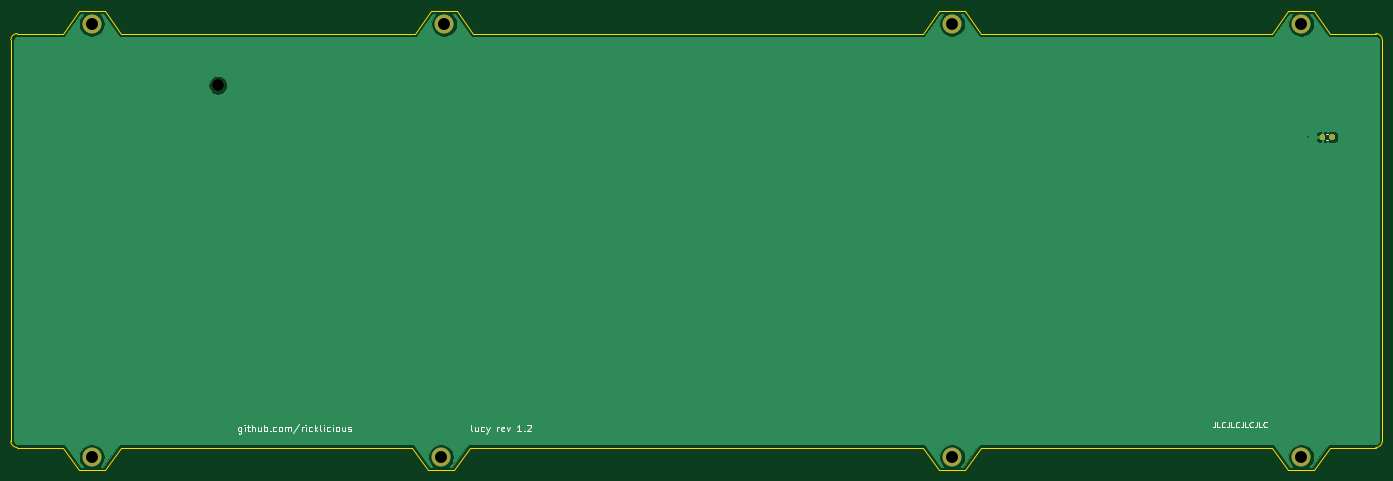
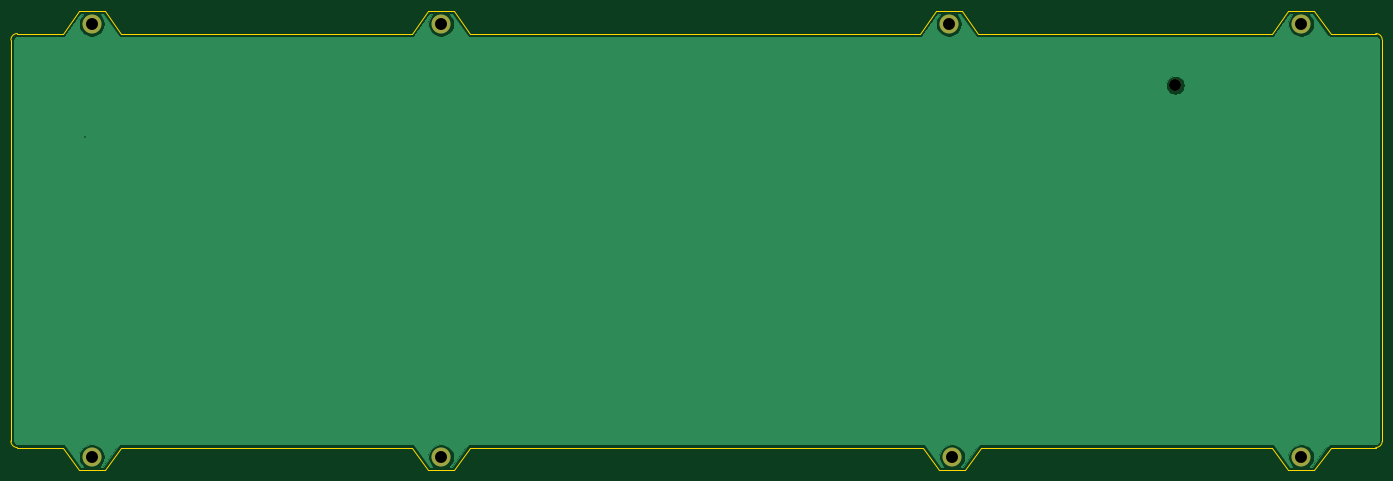
Circuit board: 11 layer files. Board 252.4 x 84.5 mm.
- bottom_copper: bottom_plate-B_Cu.gbr (36299 bytes)
- bottom_mask: bottom_plate-B_Mask.gbr (776 bytes)
- paste: bottom_plate-B_Paste.gbr (494 bytes)
- bottom_silk: bottom_plate-B_SilkS.gbr (495 bytes)
- outline: bottom_plate-Edge_Cuts.gbr (2619 bytes)
- top_copper: bottom_plate-F_Cu.gbr (44011 bytes)
- top_mask: bottom_plate-F_Mask.gbr (4414 bytes)
- paste: bottom_plate-F_Paste.gbr (4132 bytes)
- top_silk: bottom_plate-F_SilkS.gbr (11197 bytes)
- drill: bottom_plate-NPTH.drl (323 bytes)
- drill: bottom_plate-PTH.drl (459 bytes)

=== bottom_copper: bottom_plate-B_Cu.gbr (36299 bytes, source omitted) ===
=== bottom_mask: bottom_plate-B_Mask.gbr ===
G04 #@! TF.GenerationSoftware,KiCad,Pcbnew,(5.1.4-0)*
G04 #@! TF.CreationDate,2021-11-04T10:19:40-05:00*
G04 #@! TF.ProjectId,bottom_plate,626f7474-6f6d-45f7-906c-6174652e6b69,rev?*
G04 #@! TF.SameCoordinates,Original*
G04 #@! TF.FileFunction,Soldermask,Bot*
G04 #@! TF.FilePolarity,Negative*
%FSLAX46Y46*%
G04 Gerber Fmt 4.6, Leading zero omitted, Abs format (unit mm)*
G04 Created by KiCad (PCBNEW (5.1.4-0)) date 2021-11-04 10:19:40*
%MOMM*%
%LPD*%
G04 APERTURE LIST*
%ADD10C,3.500000*%
%ADD11C,2.200000*%
G04 APERTURE END LIST*
D10*
X319709314Y-118454824D03*
X319709381Y-38682951D03*
X225649927Y-118454824D03*
X226245240Y-38683016D03*
X161356123Y-118454824D03*
X161356322Y-38683016D03*
X384003010Y-38683016D03*
X384003010Y-118454824D03*
D11*
X184573490Y-49993944D03*
M02*

=== paste: bottom_plate-B_Paste.gbr ===
G04 #@! TF.GenerationSoftware,KiCad,Pcbnew,(5.1.4-0)*
G04 #@! TF.CreationDate,2021-11-04T10:19:40-05:00*
G04 #@! TF.ProjectId,bottom_plate,626f7474-6f6d-45f7-906c-6174652e6b69,rev?*
G04 #@! TF.SameCoordinates,Original*
G04 #@! TF.FileFunction,Paste,Bot*
G04 #@! TF.FilePolarity,Positive*
%FSLAX46Y46*%
G04 Gerber Fmt 4.6, Leading zero omitted, Abs format (unit mm)*
G04 Created by KiCad (PCBNEW (5.1.4-0)) date 2021-11-04 10:19:40*
%MOMM*%
%LPD*%
G04 APERTURE LIST*
G04 APERTURE END LIST*
M02*

=== bottom_silk: bottom_plate-B_SilkS.gbr ===
G04 #@! TF.GenerationSoftware,KiCad,Pcbnew,(5.1.4-0)*
G04 #@! TF.CreationDate,2021-11-04T10:19:40-05:00*
G04 #@! TF.ProjectId,bottom_plate,626f7474-6f6d-45f7-906c-6174652e6b69,rev?*
G04 #@! TF.SameCoordinates,Original*
G04 #@! TF.FileFunction,Legend,Bot*
G04 #@! TF.FilePolarity,Positive*
%FSLAX46Y46*%
G04 Gerber Fmt 4.6, Leading zero omitted, Abs format (unit mm)*
G04 Created by KiCad (PCBNEW (5.1.4-0)) date 2021-11-04 10:19:40*
%MOMM*%
%LPD*%
G04 APERTURE LIST*
G04 APERTURE END LIST*
M02*

=== outline: bottom_plate-Edge_Cuts.gbr ===
G04 #@! TF.GenerationSoftware,KiCad,Pcbnew,(5.1.4-0)*
G04 #@! TF.CreationDate,2021-11-04T10:19:40-05:00*
G04 #@! TF.ProjectId,bottom_plate,626f7474-6f6d-45f7-906c-6174652e6b69,rev?*
G04 #@! TF.SameCoordinates,Original*
G04 #@! TF.FileFunction,Profile,NP*
%FSLAX46Y46*%
G04 Gerber Fmt 4.6, Leading zero omitted, Abs format (unit mm)*
G04 Created by KiCad (PCBNEW (5.1.4-0)) date 2021-11-04 10:19:40*
%MOMM*%
%LPD*%
G04 APERTURE LIST*
%ADD10C,0.050000*%
G04 APERTURE END LIST*
D10*
X317328058Y-36301704D02*
X322090562Y-36301704D01*
X325067122Y-40468888D02*
X322090741Y-36301704D01*
X314351506Y-40468888D02*
X317328058Y-36301704D01*
X397695186Y-40468952D02*
G75*
G02X398885810Y-41659576I0J-1190624D01*
G01*
X398885810Y-115478264D02*
G75*
G02X397695186Y-116668888I-1190624J0D01*
G01*
X147664146Y-116668888D02*
G75*
G02X146473522Y-115478264I0J1190624D01*
G01*
X146473522Y-41659576D02*
G75*
G02X147664146Y-40468952I1190624J0D01*
G01*
X166714130Y-116668952D02*
X163737375Y-120836072D01*
X155998514Y-116668888D02*
X158974871Y-120836072D01*
X163737375Y-120836072D02*
X158974871Y-120836072D01*
X231007826Y-116668952D02*
X228031266Y-120836072D01*
X220292210Y-116668888D02*
X223268675Y-120836072D01*
X228031179Y-120836072D02*
X223268675Y-120836072D01*
X325067122Y-116668888D02*
X322090633Y-120836072D01*
X314351506Y-116668888D02*
X317328066Y-120836072D01*
X322090570Y-120836072D02*
X317328066Y-120836072D01*
X389360818Y-116668952D02*
X386384258Y-120836072D01*
X378645202Y-116668888D02*
X381621754Y-120836072D01*
X386384258Y-120836072D02*
X381621754Y-120836072D01*
X378645202Y-40468952D02*
X381621754Y-36301768D01*
X389360818Y-40468952D02*
X386384437Y-36301768D01*
X381621754Y-36301768D02*
X386384258Y-36301768D01*
X220887522Y-40468952D02*
X223863988Y-36301768D01*
X231603138Y-40468952D02*
X228626492Y-36301768D01*
X223863988Y-36301768D02*
X228626492Y-36301768D01*
X166714130Y-40468888D02*
X163737570Y-36301768D01*
X155998514Y-40468952D02*
X147664146Y-40468952D01*
X158974871Y-36301768D02*
X163737375Y-36301768D01*
X155998514Y-40468952D02*
X158975074Y-36301768D01*
X389360818Y-116668952D02*
X397695186Y-116668888D01*
X325067122Y-116668888D02*
X378645202Y-116668952D01*
X231007826Y-116668952D02*
X314351506Y-116668888D01*
X166714130Y-116669016D02*
X220292210Y-116668888D01*
X147664146Y-116668888D02*
X155998514Y-116668888D01*
X146473522Y-41659576D02*
X146473522Y-115478264D01*
X220887522Y-40468888D02*
X166714130Y-40468888D01*
X314351506Y-40468888D02*
X231603138Y-40468888D01*
X378645202Y-40468952D02*
X325067122Y-40468888D01*
X397695186Y-40468952D02*
X389360818Y-40468888D01*
X398885810Y-115478264D02*
X398885810Y-41659576D01*
M02*

=== top_copper: bottom_plate-F_Cu.gbr (44011 bytes, source omitted) ===
=== top_mask: bottom_plate-F_Mask.gbr ===
G04 #@! TF.GenerationSoftware,KiCad,Pcbnew,(5.1.4-0)*
G04 #@! TF.CreationDate,2021-11-04T10:19:40-05:00*
G04 #@! TF.ProjectId,bottom_plate,626f7474-6f6d-45f7-906c-6174652e6b69,rev?*
G04 #@! TF.SameCoordinates,Original*
G04 #@! TF.FileFunction,Soldermask,Top*
G04 #@! TF.FilePolarity,Negative*
%FSLAX46Y46*%
G04 Gerber Fmt 4.6, Leading zero omitted, Abs format (unit mm)*
G04 Created by KiCad (PCBNEW (5.1.4-0)) date 2021-11-04 10:19:40*
%MOMM*%
%LPD*%
G04 APERTURE LIST*
%ADD10C,0.100000*%
%ADD11C,0.950000*%
%ADD12C,3.500000*%
%ADD13C,2.200000*%
G04 APERTURE END LIST*
D10*
G36*
X389951468Y-59045048D02*
G01*
X389974523Y-59048467D01*
X389997132Y-59054131D01*
X390019076Y-59061983D01*
X390040146Y-59071948D01*
X390060137Y-59083930D01*
X390078857Y-59097814D01*
X390096127Y-59113466D01*
X390111779Y-59130736D01*
X390125663Y-59149456D01*
X390137645Y-59169447D01*
X390147610Y-59190517D01*
X390155462Y-59212461D01*
X390161126Y-59235070D01*
X390164545Y-59258125D01*
X390165689Y-59281404D01*
X390165689Y-59756404D01*
X390164545Y-59779683D01*
X390161126Y-59802738D01*
X390155462Y-59825347D01*
X390147610Y-59847291D01*
X390137645Y-59868361D01*
X390125663Y-59888352D01*
X390111779Y-59907072D01*
X390096127Y-59924342D01*
X390078857Y-59939994D01*
X390060137Y-59953878D01*
X390040146Y-59965860D01*
X390019076Y-59975825D01*
X389997132Y-59983677D01*
X389974523Y-59989341D01*
X389951468Y-59992760D01*
X389928189Y-59993904D01*
X389353189Y-59993904D01*
X389329910Y-59992760D01*
X389306855Y-59989341D01*
X389284246Y-59983677D01*
X389262302Y-59975825D01*
X389241232Y-59965860D01*
X389221241Y-59953878D01*
X389202521Y-59939994D01*
X389185251Y-59924342D01*
X389169599Y-59907072D01*
X389155715Y-59888352D01*
X389143733Y-59868361D01*
X389133768Y-59847291D01*
X389125916Y-59825347D01*
X389120252Y-59802738D01*
X389116833Y-59779683D01*
X389115689Y-59756404D01*
X389115689Y-59281404D01*
X389116833Y-59258125D01*
X389120252Y-59235070D01*
X389125916Y-59212461D01*
X389133768Y-59190517D01*
X389143733Y-59169447D01*
X389155715Y-59149456D01*
X389169599Y-59130736D01*
X389185251Y-59113466D01*
X389202521Y-59097814D01*
X389221241Y-59083930D01*
X389241232Y-59071948D01*
X389262302Y-59061983D01*
X389284246Y-59054131D01*
X389306855Y-59048467D01*
X389329910Y-59045048D01*
X389353189Y-59043904D01*
X389928189Y-59043904D01*
X389951468Y-59045048D01*
X389951468Y-59045048D01*
G37*
D11*
X389640689Y-59518904D03*
D10*
G36*
X388201468Y-59045048D02*
G01*
X388224523Y-59048467D01*
X388247132Y-59054131D01*
X388269076Y-59061983D01*
X388290146Y-59071948D01*
X388310137Y-59083930D01*
X388328857Y-59097814D01*
X388346127Y-59113466D01*
X388361779Y-59130736D01*
X388375663Y-59149456D01*
X388387645Y-59169447D01*
X388397610Y-59190517D01*
X388405462Y-59212461D01*
X388411126Y-59235070D01*
X388414545Y-59258125D01*
X388415689Y-59281404D01*
X388415689Y-59756404D01*
X388414545Y-59779683D01*
X388411126Y-59802738D01*
X388405462Y-59825347D01*
X388397610Y-59847291D01*
X388387645Y-59868361D01*
X388375663Y-59888352D01*
X388361779Y-59907072D01*
X388346127Y-59924342D01*
X388328857Y-59939994D01*
X388310137Y-59953878D01*
X388290146Y-59965860D01*
X388269076Y-59975825D01*
X388247132Y-59983677D01*
X388224523Y-59989341D01*
X388201468Y-59992760D01*
X388178189Y-59993904D01*
X387603189Y-59993904D01*
X387579910Y-59992760D01*
X387556855Y-59989341D01*
X387534246Y-59983677D01*
X387512302Y-59975825D01*
X387491232Y-59965860D01*
X387471241Y-59953878D01*
X387452521Y-59939994D01*
X387435251Y-59924342D01*
X387419599Y-59907072D01*
X387405715Y-59888352D01*
X387393733Y-59868361D01*
X387383768Y-59847291D01*
X387375916Y-59825347D01*
X387370252Y-59802738D01*
X387366833Y-59779683D01*
X387365689Y-59756404D01*
X387365689Y-59281404D01*
X387366833Y-59258125D01*
X387370252Y-59235070D01*
X387375916Y-59212461D01*
X387383768Y-59190517D01*
X387393733Y-59169447D01*
X387405715Y-59149456D01*
X387419599Y-59130736D01*
X387435251Y-59113466D01*
X387452521Y-59097814D01*
X387471241Y-59083930D01*
X387491232Y-59071948D01*
X387512302Y-59061983D01*
X387534246Y-59054131D01*
X387556855Y-59048467D01*
X387579910Y-59045048D01*
X387603189Y-59043904D01*
X388178189Y-59043904D01*
X388201468Y-59045048D01*
X388201468Y-59045048D01*
G37*
D11*
X387890689Y-59518904D03*
D12*
X319709314Y-118454824D03*
X319709381Y-38682951D03*
X225649927Y-118454824D03*
X226245240Y-38683016D03*
X161356123Y-118454824D03*
X161356322Y-38683016D03*
X384003010Y-38683016D03*
X384003010Y-118454824D03*
D13*
X184573490Y-49993944D03*
M02*

=== paste: bottom_plate-F_Paste.gbr ===
G04 #@! TF.GenerationSoftware,KiCad,Pcbnew,(5.1.4-0)*
G04 #@! TF.CreationDate,2021-11-04T10:19:40-05:00*
G04 #@! TF.ProjectId,bottom_plate,626f7474-6f6d-45f7-906c-6174652e6b69,rev?*
G04 #@! TF.SameCoordinates,Original*
G04 #@! TF.FileFunction,Paste,Top*
G04 #@! TF.FilePolarity,Positive*
%FSLAX46Y46*%
G04 Gerber Fmt 4.6, Leading zero omitted, Abs format (unit mm)*
G04 Created by KiCad (PCBNEW (5.1.4-0)) date 2021-11-04 10:19:40*
%MOMM*%
%LPD*%
G04 APERTURE LIST*
%ADD10C,0.100000*%
%ADD11C,0.950000*%
G04 APERTURE END LIST*
D10*
G36*
X389951468Y-59045048D02*
G01*
X389974523Y-59048467D01*
X389997132Y-59054131D01*
X390019076Y-59061983D01*
X390040146Y-59071948D01*
X390060137Y-59083930D01*
X390078857Y-59097814D01*
X390096127Y-59113466D01*
X390111779Y-59130736D01*
X390125663Y-59149456D01*
X390137645Y-59169447D01*
X390147610Y-59190517D01*
X390155462Y-59212461D01*
X390161126Y-59235070D01*
X390164545Y-59258125D01*
X390165689Y-59281404D01*
X390165689Y-59756404D01*
X390164545Y-59779683D01*
X390161126Y-59802738D01*
X390155462Y-59825347D01*
X390147610Y-59847291D01*
X390137645Y-59868361D01*
X390125663Y-59888352D01*
X390111779Y-59907072D01*
X390096127Y-59924342D01*
X390078857Y-59939994D01*
X390060137Y-59953878D01*
X390040146Y-59965860D01*
X390019076Y-59975825D01*
X389997132Y-59983677D01*
X389974523Y-59989341D01*
X389951468Y-59992760D01*
X389928189Y-59993904D01*
X389353189Y-59993904D01*
X389329910Y-59992760D01*
X389306855Y-59989341D01*
X389284246Y-59983677D01*
X389262302Y-59975825D01*
X389241232Y-59965860D01*
X389221241Y-59953878D01*
X389202521Y-59939994D01*
X389185251Y-59924342D01*
X389169599Y-59907072D01*
X389155715Y-59888352D01*
X389143733Y-59868361D01*
X389133768Y-59847291D01*
X389125916Y-59825347D01*
X389120252Y-59802738D01*
X389116833Y-59779683D01*
X389115689Y-59756404D01*
X389115689Y-59281404D01*
X389116833Y-59258125D01*
X389120252Y-59235070D01*
X389125916Y-59212461D01*
X389133768Y-59190517D01*
X389143733Y-59169447D01*
X389155715Y-59149456D01*
X389169599Y-59130736D01*
X389185251Y-59113466D01*
X389202521Y-59097814D01*
X389221241Y-59083930D01*
X389241232Y-59071948D01*
X389262302Y-59061983D01*
X389284246Y-59054131D01*
X389306855Y-59048467D01*
X389329910Y-59045048D01*
X389353189Y-59043904D01*
X389928189Y-59043904D01*
X389951468Y-59045048D01*
X389951468Y-59045048D01*
G37*
D11*
X389640689Y-59518904D03*
D10*
G36*
X388201468Y-59045048D02*
G01*
X388224523Y-59048467D01*
X388247132Y-59054131D01*
X388269076Y-59061983D01*
X388290146Y-59071948D01*
X388310137Y-59083930D01*
X388328857Y-59097814D01*
X388346127Y-59113466D01*
X388361779Y-59130736D01*
X388375663Y-59149456D01*
X388387645Y-59169447D01*
X388397610Y-59190517D01*
X388405462Y-59212461D01*
X388411126Y-59235070D01*
X388414545Y-59258125D01*
X388415689Y-59281404D01*
X388415689Y-59756404D01*
X388414545Y-59779683D01*
X388411126Y-59802738D01*
X388405462Y-59825347D01*
X388397610Y-59847291D01*
X388387645Y-59868361D01*
X388375663Y-59888352D01*
X388361779Y-59907072D01*
X388346127Y-59924342D01*
X388328857Y-59939994D01*
X388310137Y-59953878D01*
X388290146Y-59965860D01*
X388269076Y-59975825D01*
X388247132Y-59983677D01*
X388224523Y-59989341D01*
X388201468Y-59992760D01*
X388178189Y-59993904D01*
X387603189Y-59993904D01*
X387579910Y-59992760D01*
X387556855Y-59989341D01*
X387534246Y-59983677D01*
X387512302Y-59975825D01*
X387491232Y-59965860D01*
X387471241Y-59953878D01*
X387452521Y-59939994D01*
X387435251Y-59924342D01*
X387419599Y-59907072D01*
X387405715Y-59888352D01*
X387393733Y-59868361D01*
X387383768Y-59847291D01*
X387375916Y-59825347D01*
X387370252Y-59802738D01*
X387366833Y-59779683D01*
X387365689Y-59756404D01*
X387365689Y-59281404D01*
X387366833Y-59258125D01*
X387370252Y-59235070D01*
X387375916Y-59212461D01*
X387383768Y-59190517D01*
X387393733Y-59169447D01*
X387405715Y-59149456D01*
X387419599Y-59130736D01*
X387435251Y-59113466D01*
X387452521Y-59097814D01*
X387471241Y-59083930D01*
X387491232Y-59071948D01*
X387512302Y-59061983D01*
X387534246Y-59054131D01*
X387556855Y-59048467D01*
X387579910Y-59045048D01*
X387603189Y-59043904D01*
X388178189Y-59043904D01*
X388201468Y-59045048D01*
X388201468Y-59045048D01*
G37*
D11*
X387890689Y-59518904D03*
M02*

=== top_silk: bottom_plate-F_SilkS.gbr (11197 bytes, source omitted) ===
=== drill: bottom_plate-NPTH.drl ===
M48
; DRILL file {KiCad (5.1.4-0)} date Thursday, November 04, 2021 at 10:19:40 AM
; FORMAT={-:-/ absolute / inch / decimal}
; #@! TF.CreationDate,2021-11-04T10:19:40-05:00
; #@! TF.GenerationSoftware,Kicad,Pcbnew,(5.1.4-0)
; #@! TF.FileFunction,NonPlated,1,2,NPTH
FMAT,2
INCH
T1C0.0866
%
G90
G05
T1
X7.2667Y-1.9683
T0
M30

=== drill: bottom_plate-PTH.drl ===
M48
; DRILL file {KiCad (5.1.4-0)} date Thursday, November 04, 2021 at 10:19:40 AM
; FORMAT={-:-/ absolute / inch / decimal}
; #@! TF.CreationDate,2021-11-04T10:19:40-05:00
; #@! TF.GenerationSoftware,Kicad,Pcbnew,(5.1.4-0)
; #@! TF.FileFunction,Plated,1,2,PTH
FMAT,2
INCH
T1C0.0098
T2C0.0866
%
G90
G05
T1
X15.1651Y-2.3433
T2
X12.587Y-4.6636
X12.587Y-1.523
X8.8839Y-4.6636
X8.9073Y-1.523
X6.3526Y-4.6636
X6.3526Y-1.523
X15.1182Y-1.523
X15.1182Y-4.6636
T0
M30
